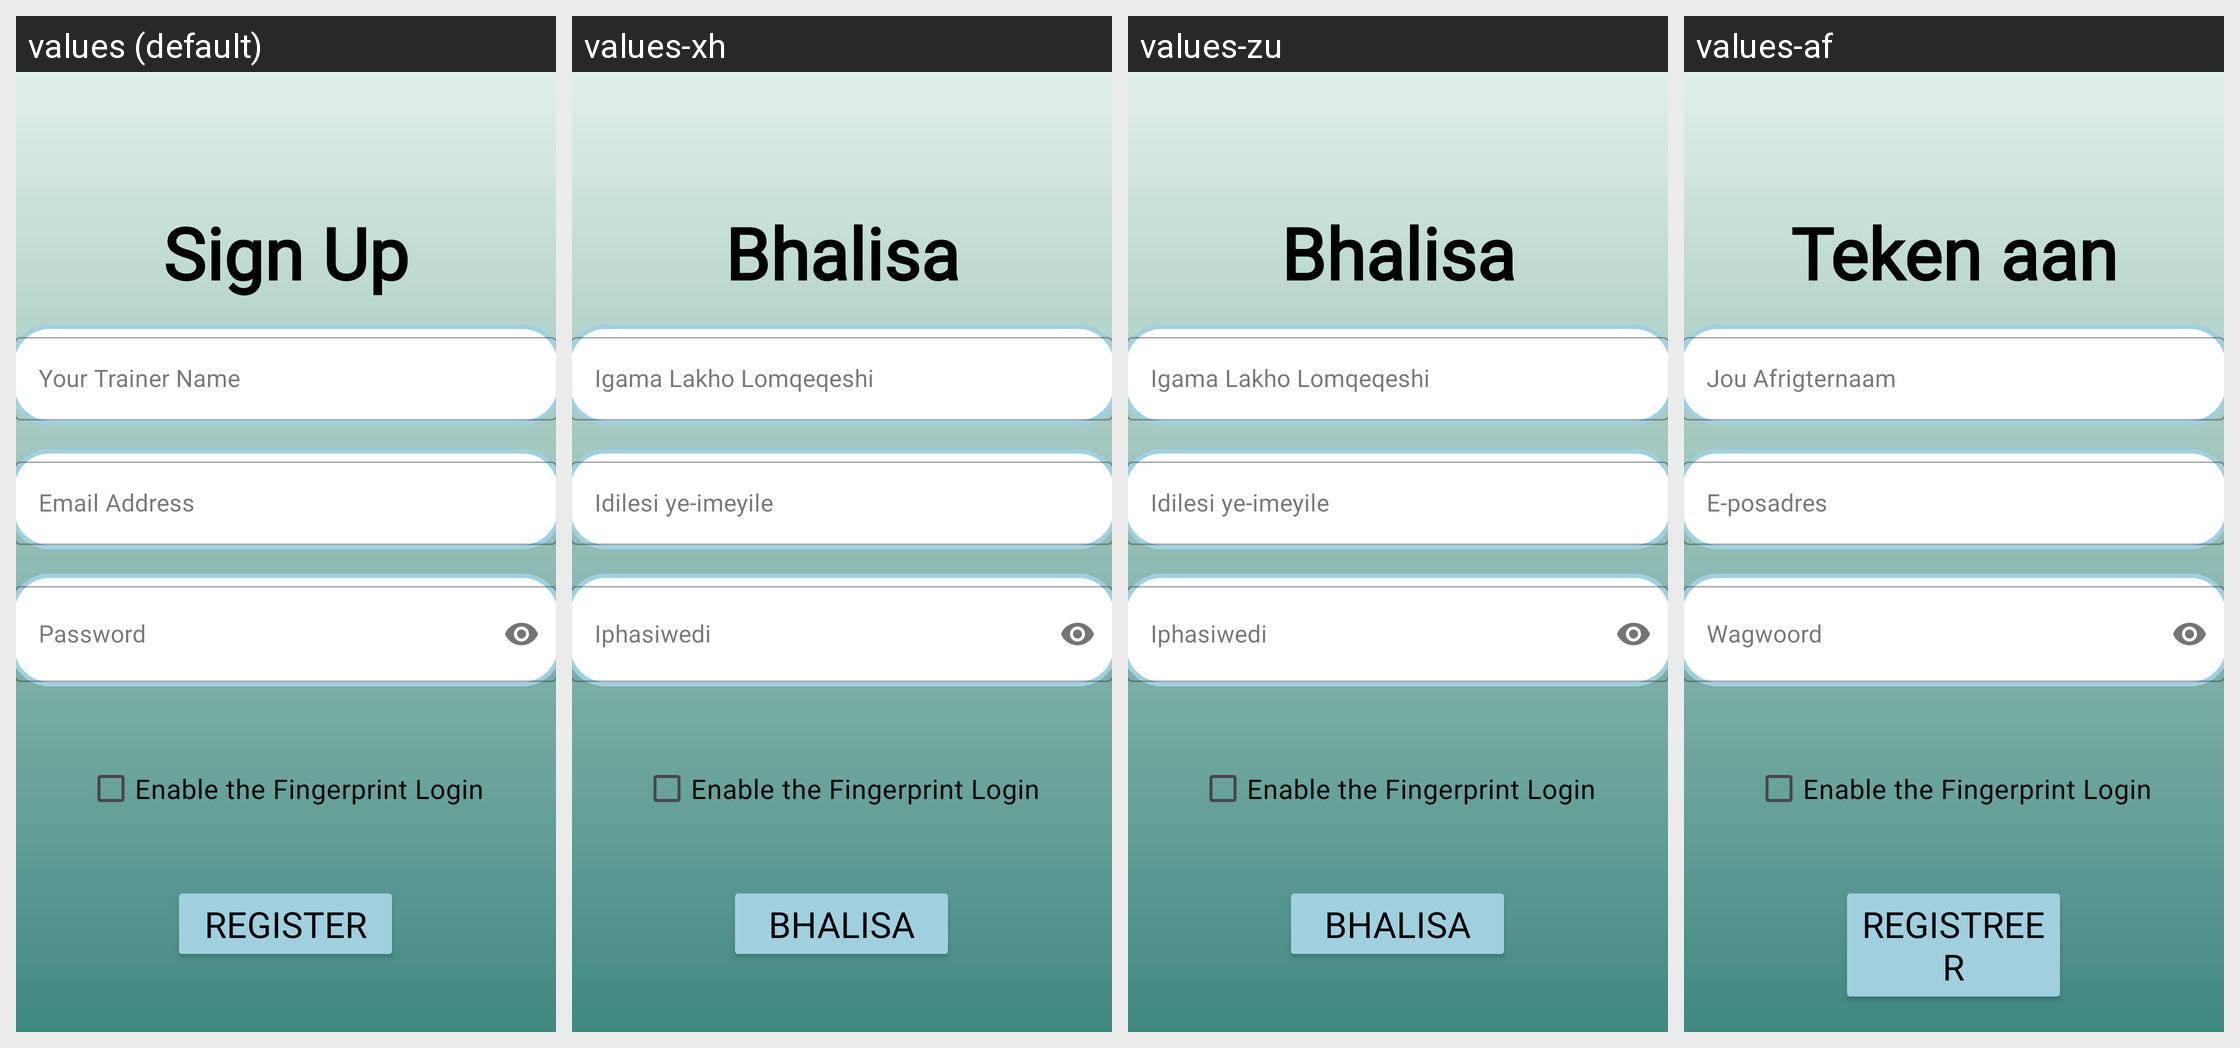

The Android screen above is rendered under several locales of the same app. Produce the string resources it draws, with the default and per-locale values.
Android screen res/layout/activity_register.xml rendered under 4 locales, left to right: values (default), values-xh, values-zu, values-af. Device: Nexus 5 (rendered at 1080×1920; each locale shown at half size, 540×960, under a caption strip naming it); theme Theme.WhosThatMon.
Strings drawn on this screen, with the default value and each locale's value (text and hints the layout hard-codes, and strings that could not be matched under every locale, appear in the picture but are not listed):

sign_up
  values: Sign Up
  values-xh: Bhalisa
  values-zu: Bhalisa
  values-af: Teken aan

your_trainer_name
  values: Your Trainer Name
  values-xh: Igama Lakho Lomqeqeshi
  values-zu: Igama Lakho Lomqeqeshi
  values-af: Jou Afrigternaam

email_address
  values: Email Address
  values-xh: Idilesi ye-imeyile
  values-zu: Idilesi ye-imeyile
  values-af: E-posadres

password
  values: Password
  values-xh: Iphasiwedi
  values-zu: Iphasiwedi
  values-af: Wagwoord

register
  values: Register
  values-xh: Bhalisa
  values-zu: Bhalisa
  values-af: Registreer
